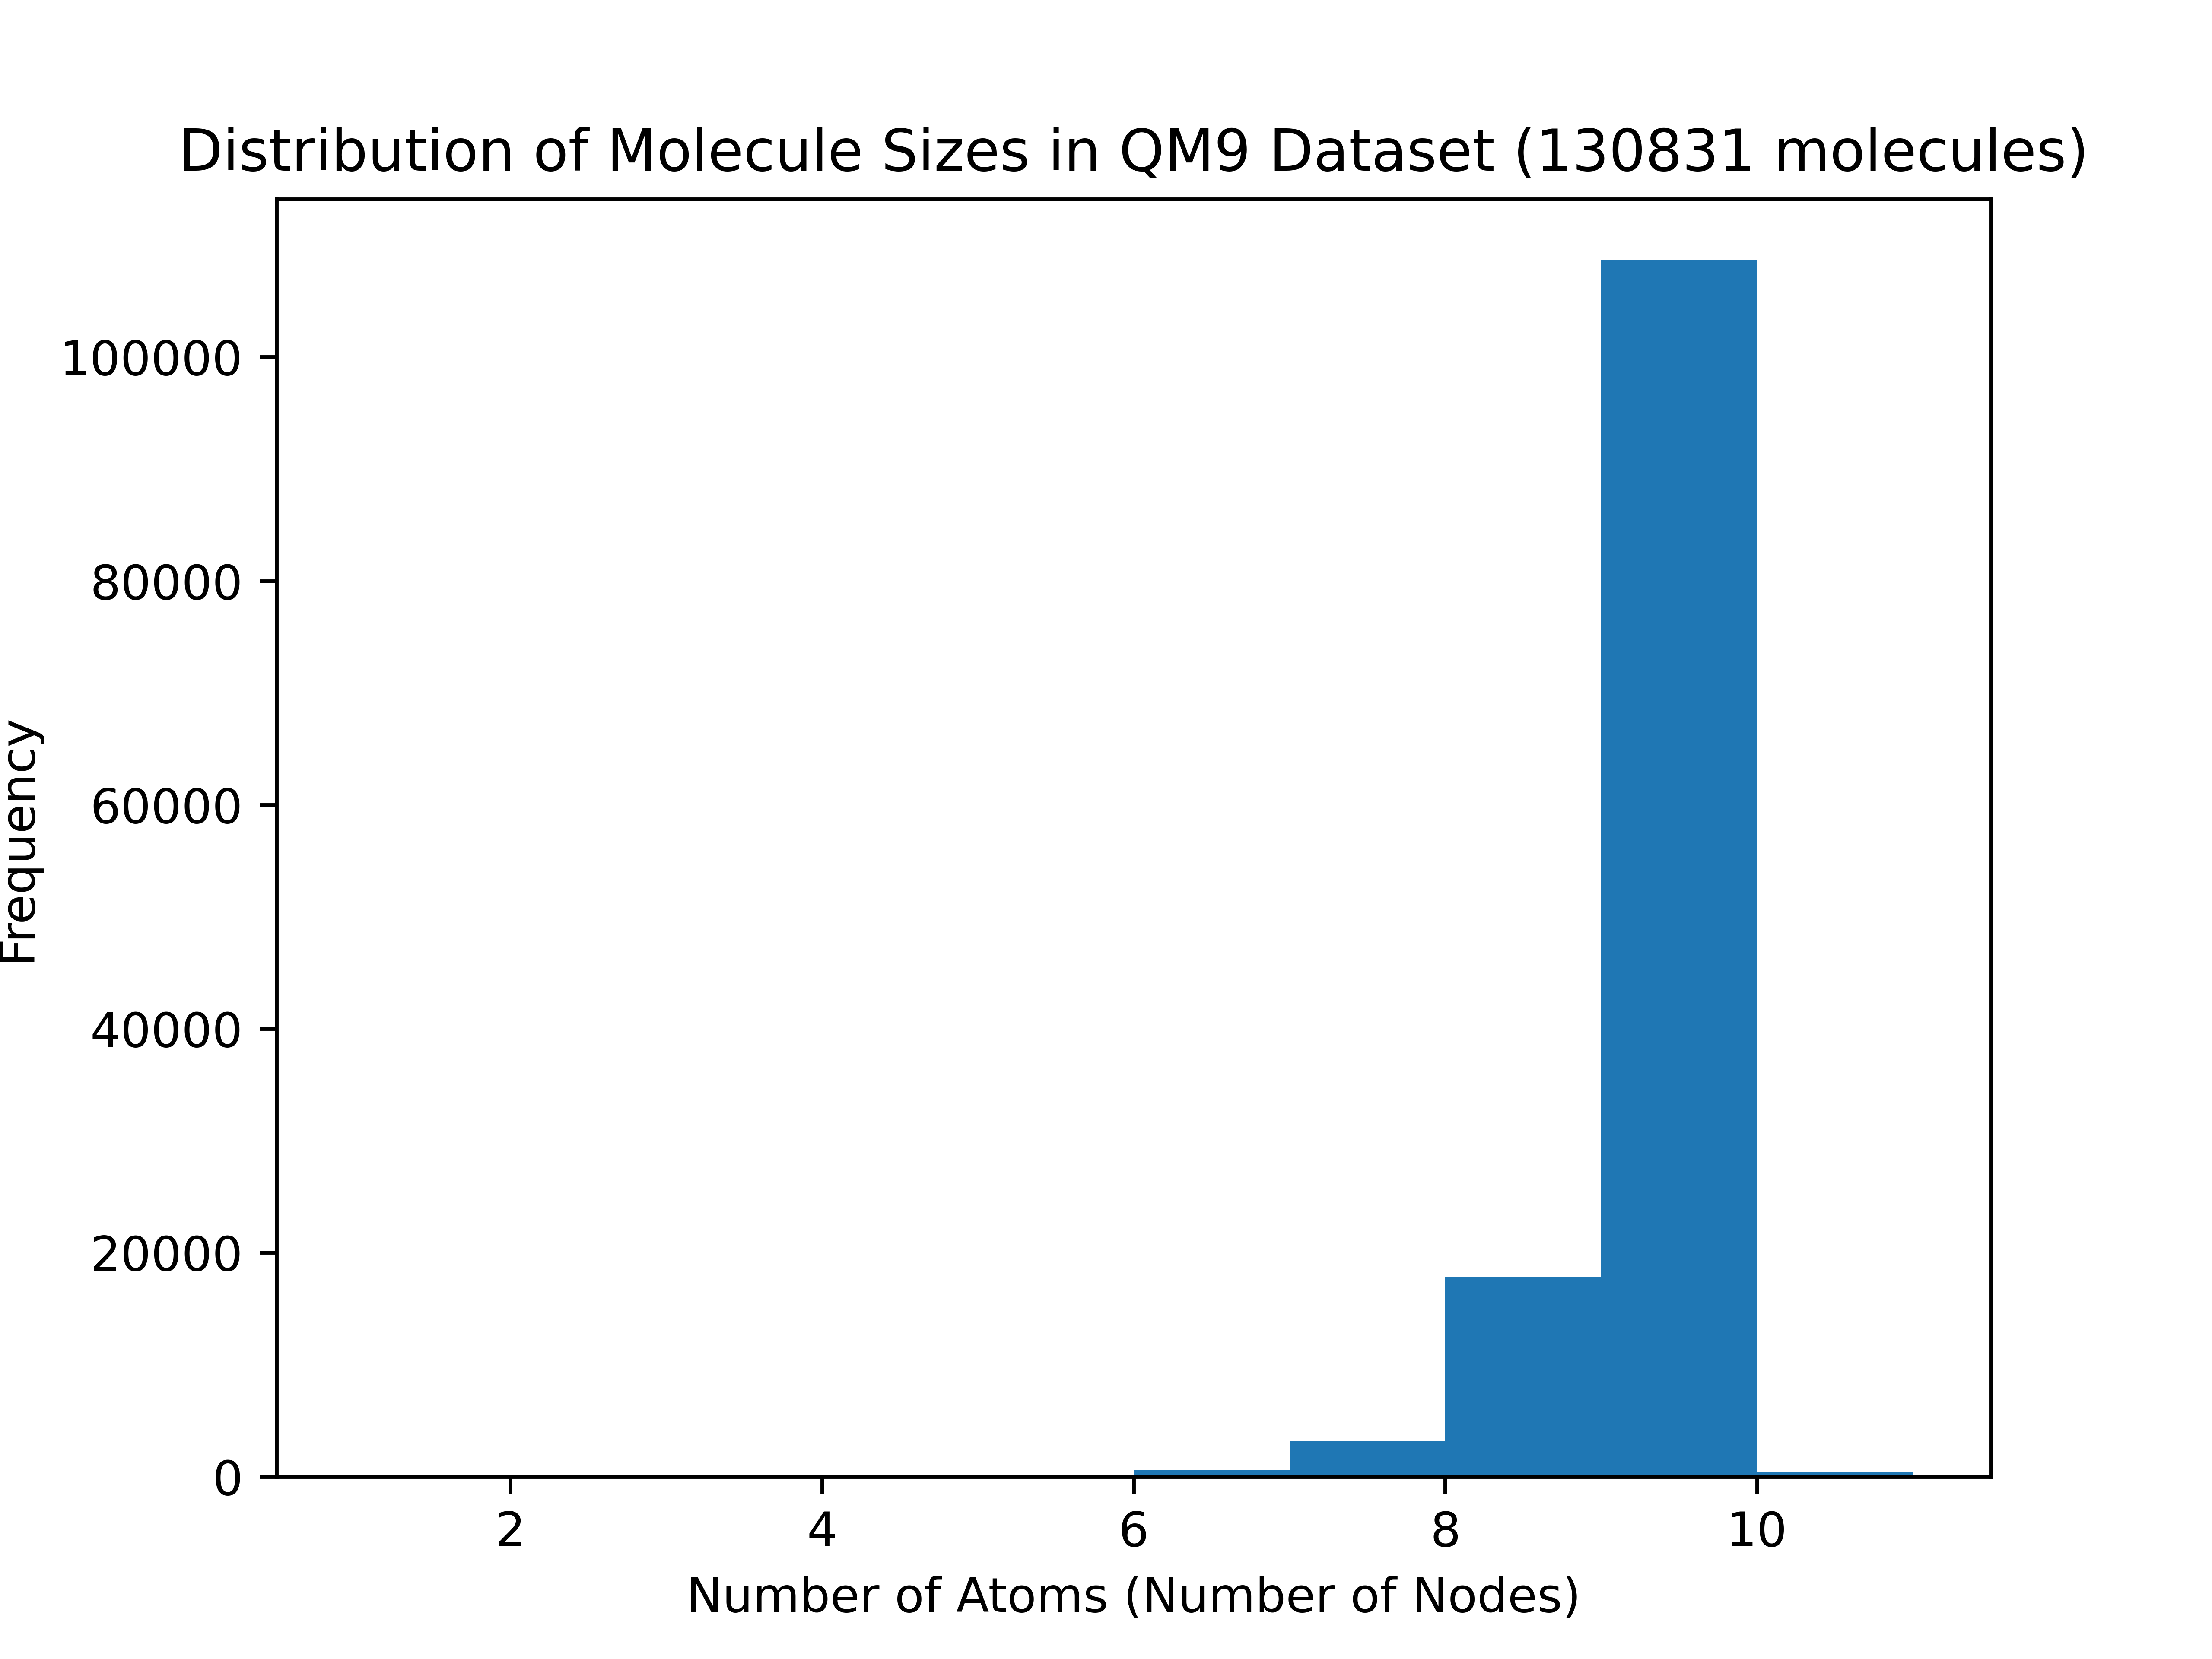

Source data for this figure (header and first rows):
Number of atoms, Number of molecules with that number of …, Percentage (%)
1, 3, 0.002293
2, 5, 0.003822
3, 9, 0.006879
4, 31, 0.02369
5, 127, 0.09707
6, 606, 0.4632
7, 3137, 2.398
8, 17840, 13.64
9, 108674, 83.06
10, 383, 0.2927
11, 16, 0.01223
